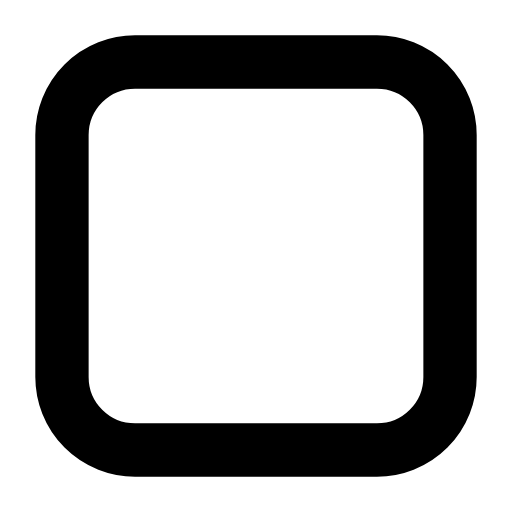
t = 0.00 s
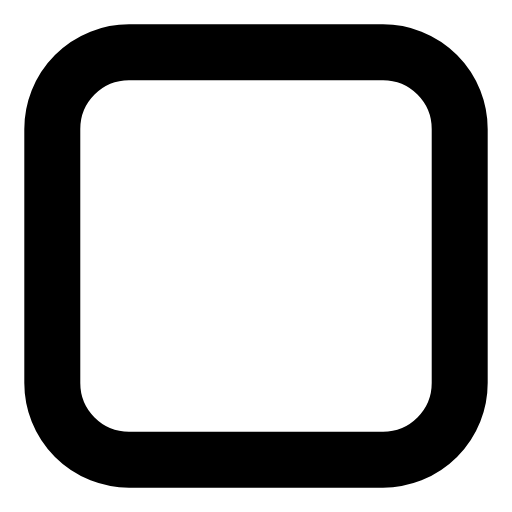
t = 0.30 s
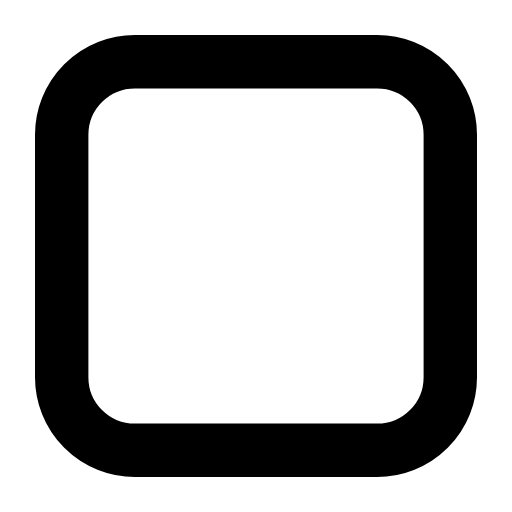
t = 0.61 s
t = 0.88 s: frame unchanged from t = 0.00 s, image omitted
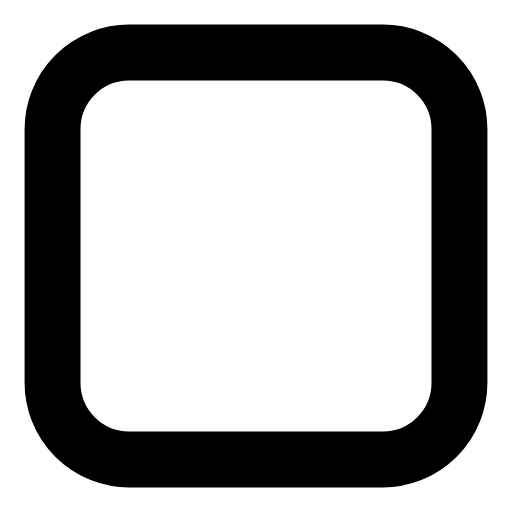
t = 1.22 s
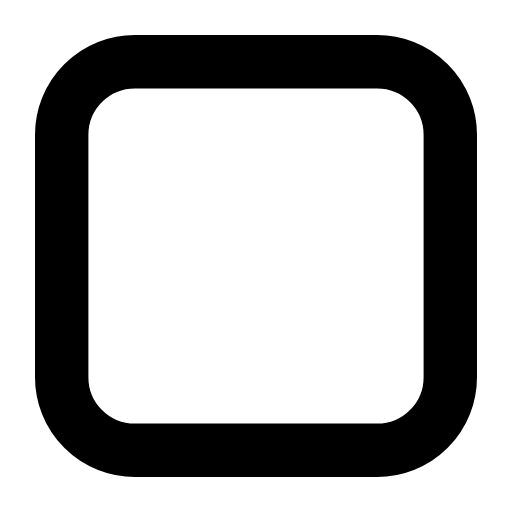
t = 1.49 s

The animated SVG that drew these frames (rendered in a browser with its animation timeline set to each time). Animation: 1 SMIL element (animateTransform=1); one cycle of 1.80 s, repeats indefinitely.

<svg xmlns="http://www.w3.org/2000/svg" width="24" height="24" viewBox="0 0 24 24" fill="none"><g transform="translate(-0.84 -0.84) scale(1.07)"><g transform="translate(12 12)"><g><animateTransform attributeName="transform" type="scale" values="1;1.05;1;1;1.05;1;1" keyTimes="0;0.225;0.45;0.6;0.75;0.9;1" dur="1.8s" repeatCount="indefinite" calcMode="spline" keySplines="0.16 1 0.3 1;0.16 1 0.3 1;0.16 1 0.3 1;0.16 1 0.3 1;0.16 1 0.3 1;0.16 1 0.3 1"/><g transform="translate(-12 -12)"><g><path stroke="currentColor" stroke-width="2.336" stroke-linecap="round" stroke-linejoin="round" fill="none" d="M6.7 3.5L17.3 3.5A3.2 3.2 0 0 1 20.5 6.7L20.5 17.3A3.2 3.2 0 0 1 17.3 20.5L6.7 20.5A3.2 3.2 0 0 1 3.5 17.3L3.5 6.7A3.2 3.2 0 0 1 6.7 3.5Z"></path></g></g></g></g></g></svg>
